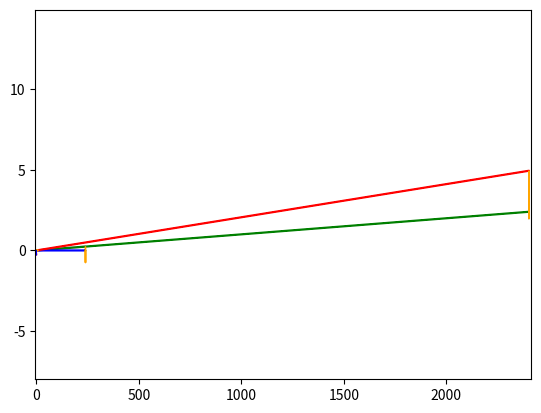

Python code for this plot:
import math, cmath
import matplotlib.pyplot as plt

def oarr(a, c):
    scale = 1
    if c == 'c':
        scale = .2
    return plt.arrow(0, 0, a.real, a.imag, length_includes_head=True, head_width=.1 * scale , head_length=1 * scale, width=.05 * scale)

def zarr(i, vd):
    return plt.arrow(i.real, i.imag, vd[0], vd[1], length_includes_head=True, head_width=.1, head_length=1, width=.05, color='black'), \
           plt.arrow(i.real + vd[0], i.imag + vd[1], vd[2], vd[3], length_includes_head=True, head_width=.1, head_length=1, width=.05, color='orange')

def get_vd_dxdy(I, Z):
  vrdx = (I * Z.real).real
  vrdy = (I * Z.real).imag
  vxdx = (I * (Z.imag*1j)).real
  vxdy = (I * (Z.imag*1j)).imag
  return (vrdx, vrdy, vxdx, vxdy)

def get_I_C(Z, E):
    I_CR = E/complex(Z.real,0)
    I_CX = E/complex(0,Z.imag)
    I_C = I_CR + I_CX
    return (I_C, I_CR, I_CX)

def get_efficiency(V1, V2, I1, I2):
    Po = (V2 * I2).real
    Pi = abs(I1) * abs(V1) * math.cos(cmath.phase(V1) - cmath.phase(I1))
    n = Po/Pi
    return n

def SimForm(V_2, VA, Load, pf, LeadLag, a, Z_1, Z_2, Z_C, pos):

    VA = VA * Load

    if pf == 1:
        I_2 = complex(VA / V_2, 0)
    else:
        ReI_2 = VA * pf / V_2
        ImI_2 = VA /V_2 * math.sin(math.acos(pf))
        if LeadLag == "lead":
            I_2 = complex(ReI_2, ImI_2)
        else:
            I_2 = complex(ReI_2, -ImI_2)

    V_2 = complex(V_2, 0)
    E_2 = (I_2 * Z_2) + V_2
    E_1 = a * E_2

    if pos == 'before':
        V_1 = (I_2/a * Z_1) + E_1
        I_C = get_I_C(Z_C, V_1)
        I_1 = I_C[0] + I_2/a
    else:
        I_C = get_I_C(Z_C, E_1)
        I_1 = I_C[0] + I_2/a
        V_1 = I_1 * Z_1 + E_1

    n = get_efficiency(V_1, V_2, I_1, I_2)
    print('\u03B7 = %4.2f%%' % (n*100))
    VR = (abs(E_2) - abs(V_2))/(a*abs(E_2))
    print('VR = %4.4f%%' % (VR*100))
    print('V_1 = %5.2f\u2220%4.2fV, I_1 = %5.2f\u2220%4.2fA' % (abs(V_1), cmath.phase(V_1)*180/cmath.pi, abs(I_1), cmath.phase(I_1)*180/cmath.pi) )
    print('V_2 = %5.2f\u2220%4.2fV, I_2 = %5.2f\u2220%4.2fA' % (abs(V_2), cmath.phase(V_2)*180/cmath.pi, abs(I_2), cmath.phase(I_2)*180/cmath.pi) )

    arrow = [E_2, E_1, V_2, V_1, I_2, I_1]
    color = ['violet', 'green', 'blue', 'red', 'orange', 'red']
    for ar, co in zip(arrow, color):
        oarr(ar, 'v').set_color(co)

    vds = get_vd_dxdy(I_2, Z_2)
    VZS = zarr(V_2, vds)

    vdp = get_vd_dxdy(I_1, Z_1)
    VZP = zarr(E_1, vdp)

    ICr = oarr(I_C[1], 'c').set_color('violet')
    ICx = oarr(I_C[2], 'c').set_color('pink')
    IC = oarr(I_C[0], 'c').set_color('blue')

    plt.xlim(-5, V_1.real + 10)
    plt.ylim(- abs(I_2) , V_1.imag + 10)

    plt.show()

if __name__ == '__main__':

    SimForm(240, 2400, .8, 1, "lag", 10, 1.5 + 2.5j, .02 + .03j, 6000 + 8000j, 'center' )
#          V2(V), |S|(VA), Load(.%%), pf(.%%), lead/lag, a, Z1, Z2, ZC, 'before' or 'center'